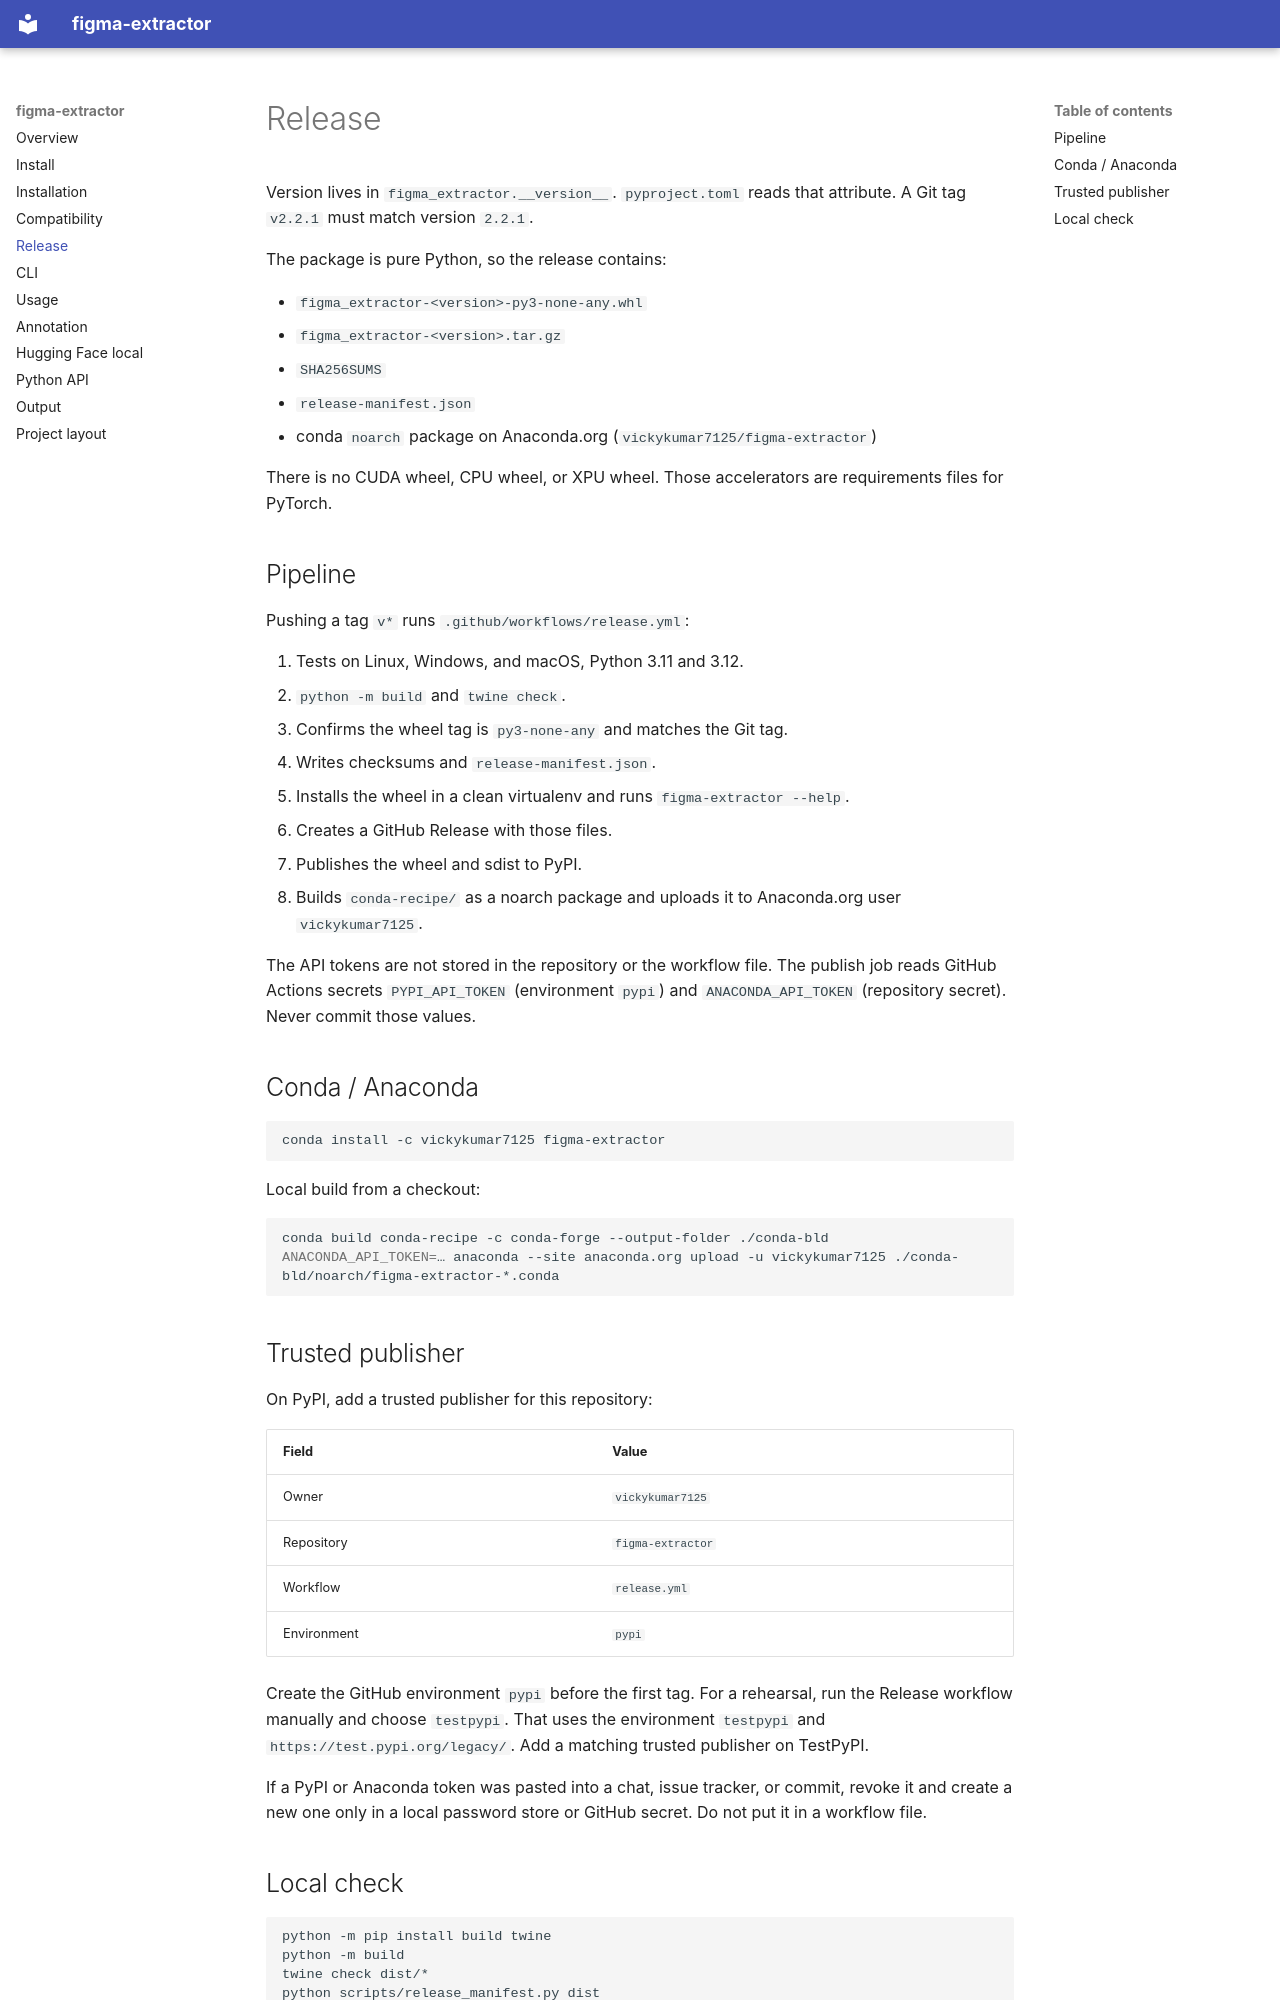

repository: vickykumar7125/figma-extractor · page: release/index.html · generator: mkdocs

# Release

Version lives in `figma_extractor.__version__`. `pyproject.toml` reads that attribute. A Git tag `v2.2.1` must match version `2.2.1`.

The package is pure Python, so the release contains:

- `figma_extractor-<version>-py3-none-any.whl`
- `figma_extractor-<version>.tar.gz`
- `SHA256SUMS`
- `release-manifest.json`
- conda `noarch` package on Anaconda.org (`vickykumar7125/figma-extractor`)

There is no CUDA wheel, CPU wheel, or XPU wheel. Those accelerators are requirements files for PyTorch.

## Pipeline

Pushing a tag `v*` runs `.github/workflows/release.yml`:

1. Tests on Linux, Windows, and macOS, Python 3.11 and 3.12.
2. `python -m build` and `twine check`.
3. Confirms the wheel tag is `py3-none-any` and matches the Git tag.
4. Writes checksums and `release-manifest.json`.
5. Installs the wheel in a clean virtualenv and runs `figma-extractor --help`.
6. Creates a GitHub Release with those files.
7. Publishes the wheel and sdist to PyPI.
8. Builds `conda-recipe/` as a noarch package and uploads it to Anaconda.org user `vickykumar7125`.

The API tokens are not stored in the repository or the workflow file. The publish job reads GitHub Actions secrets `PYPI_API_TOKEN` (environment `pypi`) and `ANACONDA_API_TOKEN` (repository secret). Never commit those values.

## Conda / Anaconda

```bash
conda install -c vickykumar7125 figma-extractor
```

Local build from a checkout:

```bash
conda build conda-recipe -c conda-forge --output-folder ./conda-bld
ANACONDA_API_TOKEN=… anaconda --site anaconda.org upload -u vickykumar7125 ./conda-bld/noarch/figma-extractor-*.conda
```

## Trusted publisher

On PyPI, add a trusted publisher for this repository:

| Field | Value |
| --- | --- |
| Owner | `vickykumar7125` |
| Repository | `figma-extractor` |
| Workflow | `release.yml` |
| Environment | `pypi` |

Create the GitHub environment `pypi` before the first tag. For a rehearsal, run the Release workflow manually and choose `testpypi`. That uses the environment `testpypi` and `https://test.pypi.org/legacy/`. Add a matching trusted publisher on TestPyPI.

If a PyPI or Anaconda token was pasted into a chat, issue tracker, or commit, revoke it and create a new one only in a local password store or GitHub secret. Do not put it in a workflow file.
